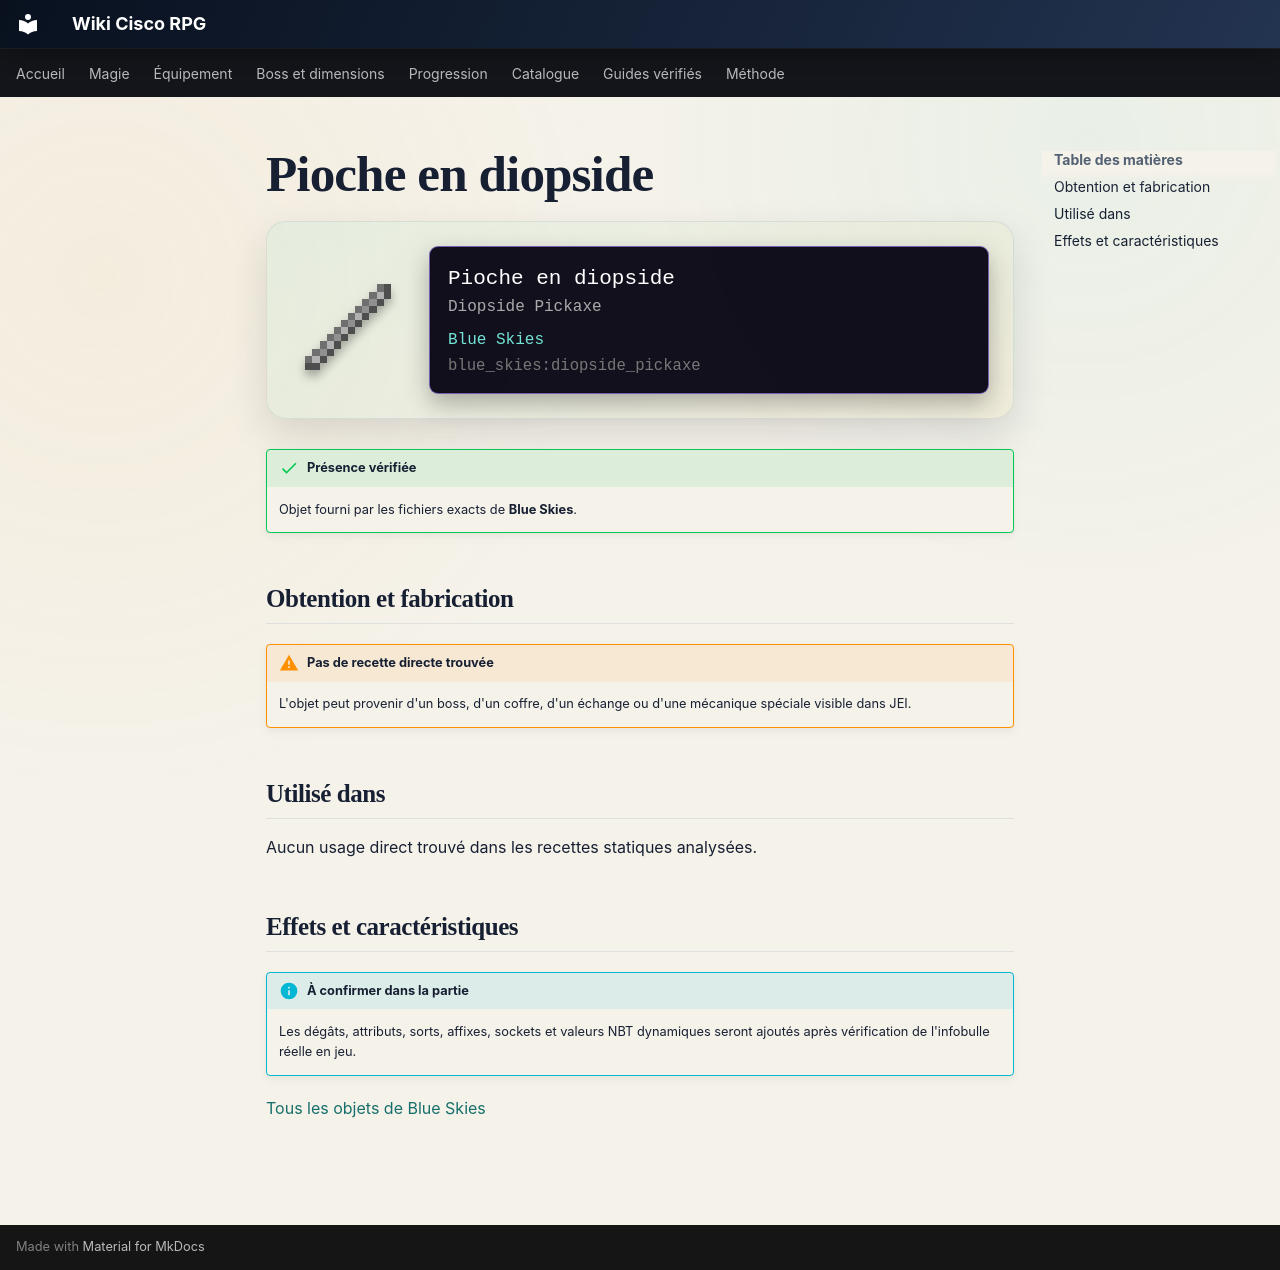

repository: Kloups-Dev/wiki-cisco-rpg · page: catalogue/objets/blue_skies/diopside_pickaxe/index.html · generator: mkdocs

# Pioche en diopside

<div class="mc-item-showcase">
<img class="mc-item-icon" src="../../../../assets/generated/items/blue_skies/diopside_pickaxe.png" alt="Pioche en diopside">
<div class="mc-tooltip-card">
<div class="mc-tooltip-card__name">Pioche en diopside</div>
<div class="mc-tooltip-card__alias">Diopside Pickaxe</div>
<div class="mc-tooltip-card__mod">Blue Skies</div>
<div class="mc-tooltip-card__id">blue_skies:diopside_pickaxe</div>
</div>
</div>

!!! success "Présence vérifiée"
    Objet fourni par les fichiers exacts de **Blue Skies**.

## Obtention et fabrication

!!! warning "Pas de recette directe trouvée"
    L'objet peut provenir d'un boss, d'un coffre, d'un échange ou d'une mécanique spéciale visible dans JEI.

## Utilisé dans

Aucun usage direct trouvé dans les recettes statiques analysées.

## Effets et caractéristiques

!!! info "À confirmer dans la partie"
    Les dégâts, attributs, sorts, affixes, sockets et valeurs NBT dynamiques seront ajoutés après vérification de l'infobulle réelle en jeu.

[Tous les objets de Blue Skies](../../../contenu/blue-skies.md)
